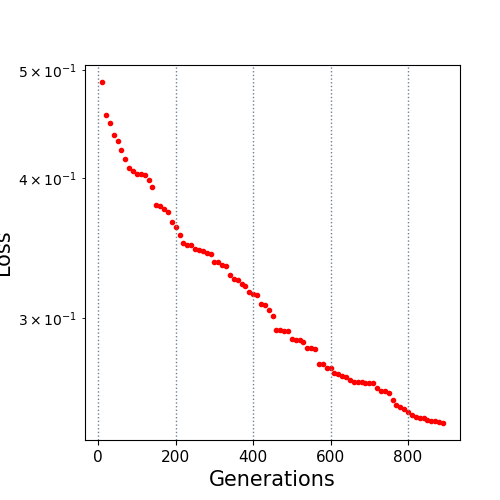

The data file committed next to this chart (first rows):
10.0, 0.48758
20.0, 0.4557
30.0, 0.4477
40.0, 0.437
50.0, 0.4321
60.0, 0.4237
70.0, 0.416
80.0, 0.4086
90.0, 0.406
100.0, 0.4031
110.0, 0.4031
120.0, 0.403
130.0, 0.3986
140.0, 0.3927
150.0, 0.3787
160.0, 0.3779
170.0, 0.3756
180.0, 0.3727
190.0, 0.3654
200.0, 0.3615
210.0, 0.3558
220.0, 0.3501
230.0, 0.3483
240.0, 0.3483
250.0, 0.3457
260.0, 0.3447
270.0, 0.3441
280.0, 0.3428
290.0, 0.3419
300.0, 0.3362
310.0, 0.3362
320.0, 0.3348
330.0, 0.3338
340.0, 0.3278
350.0, 0.3247
360.0, 0.3245
370.0, 0.3214
380.0, 0.3205
390.0, 0.3161
400.0, 0.3151
410.0, 0.3142
420.0, 0.3088
430.0, 0.308
440.0, 0.3049
450.0, 0.3013
460.0, 0.2926
470.0, 0.2926
480.0, 0.2922
490.0, 0.2922
500.0, 0.287
510.0, 0.2864
520.0, 0.2864
530.0, 0.2854
540.0, 0.282
550.0, 0.282
560.0, 0.2814
570.0, 0.2728
580.0, 0.2728
590.0, 0.2708
600.0, 0.2708
610.0, 0.2681
... 28 more rows
